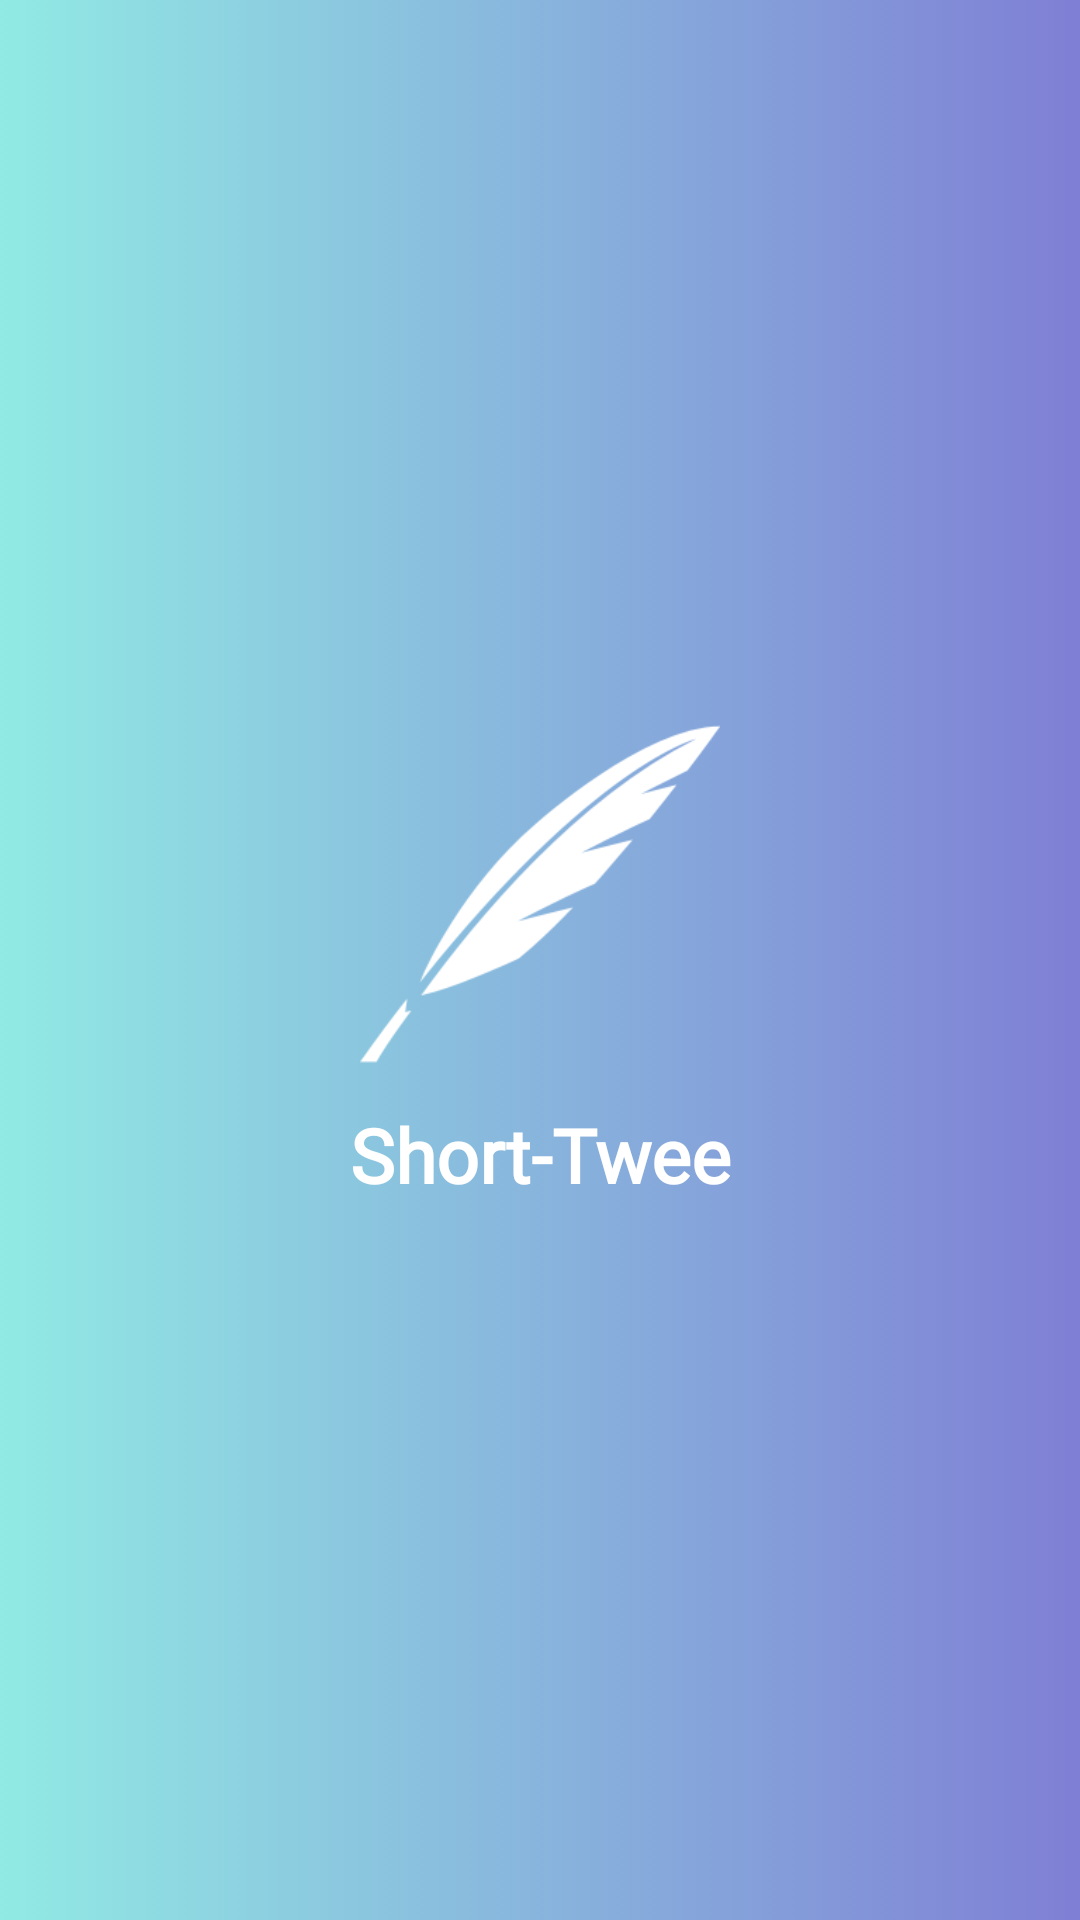

Write the Android layout XML for this screen, with the resource values it uses.
<!-- AndroidManifest.xml: application theme Theme.ShortTwee -->
<!-- res/layout/activity_main.xml -->
<?xml version="1.0" encoding="utf-8"?>
<androidx.coordinatorlayout.widget.CoordinatorLayout
    xmlns:android="http://schemas.android.com/apk/res/android"
    xmlns:app="http://schemas.android.com/apk/res-auto"
    xmlns:tools="http://schemas.android.com/tools"
    android:layout_width="match_parent"
    android:layout_height="match_parent"
    tools:context=".MainActivity"
    android:background="@drawable/main_grad_bg"
    android:fitsSystemWindows="true"
    >

    <RelativeLayout
        android:layout_width="match_parent"
        android:layout_height="match_parent">

        <LinearLayout
            android:layout_width="match_parent"
            android:layout_height="wrap_content"
            android:orientation="vertical"
            android:layout_centerInParent="true"
            >

            <ImageView
                android:layout_centerInParent="true"
                android:layout_width="120dp"
                android:layout_height="120dp"
                android:layout_gravity="center"
                android:src="@drawable/feather_icon"
                />

            <TextView
                android:layout_marginTop="10dp"
                android:layout_width="match_parent"
                android:layout_height="wrap_content"
                android:fontFamily="@font/poppins_regular"
                android:textStyle="bold"
                android:textColor="@android:color/white"
                android:text="Short-Twee"
                android:textAlignment="center"
                android:textSize="25sp"
                android:gravity="center"
                />

        </LinearLayout>

    </RelativeLayout>

</androidx.coordinatorlayout.widget.CoordinatorLayout>
<!-- resources referenced by this layout -->
<resources>
  <!-- drawable feather_icon: png bitmap (drawable, 3630 bytes) -->
  <!-- drawable main_grad_bg (drawable) -->
  <?xml version="1.0" encoding="utf-8"?>
  <selector xmlns:android="http://schemas.android.com/apk/res/android">
      <item>
          <shape>
              <gradient
                  android:startColor="#91EAE4"
                  android:endColor="#7F7FD5"
                  android:angle="0"
                  />
          </shape>
      </item>
  </selector>
  <style name="Theme.ShortTwee" parent="Theme.MaterialComponents.DayNight.NoActionBar">
          
          <item name="colorPrimary">@color/purple_500</item>
          <item name="colorPrimaryVariant">@color/purple_700</item>
          <item name="colorOnPrimary">@color/white</item>
          
          <item name="colorSecondary">@color/teal_200</item>
          <item name="colorSecondaryVariant">@color/teal_700</item>
          <item name="colorOnSecondary">@color/black</item>
          
          <item name="android:statusBarColor" tools:targetApi="l">@android:color/transparent</item>
          
      </style>
  <!-- not gathered from this repository: default colours our renderer supplied (Android Studio template values) -->
  <color name="purple_500">#FF6200EE</color>
  <color name="purple_700">#FF3700B3</color>
  <color name="teal_200">#FF03DAC5</color>
  <color name="teal_700">#FF018786</color>
  <color name="black">#FF000000</color>
  <color name="white">#FFFFFFFF</color>
</resources>
